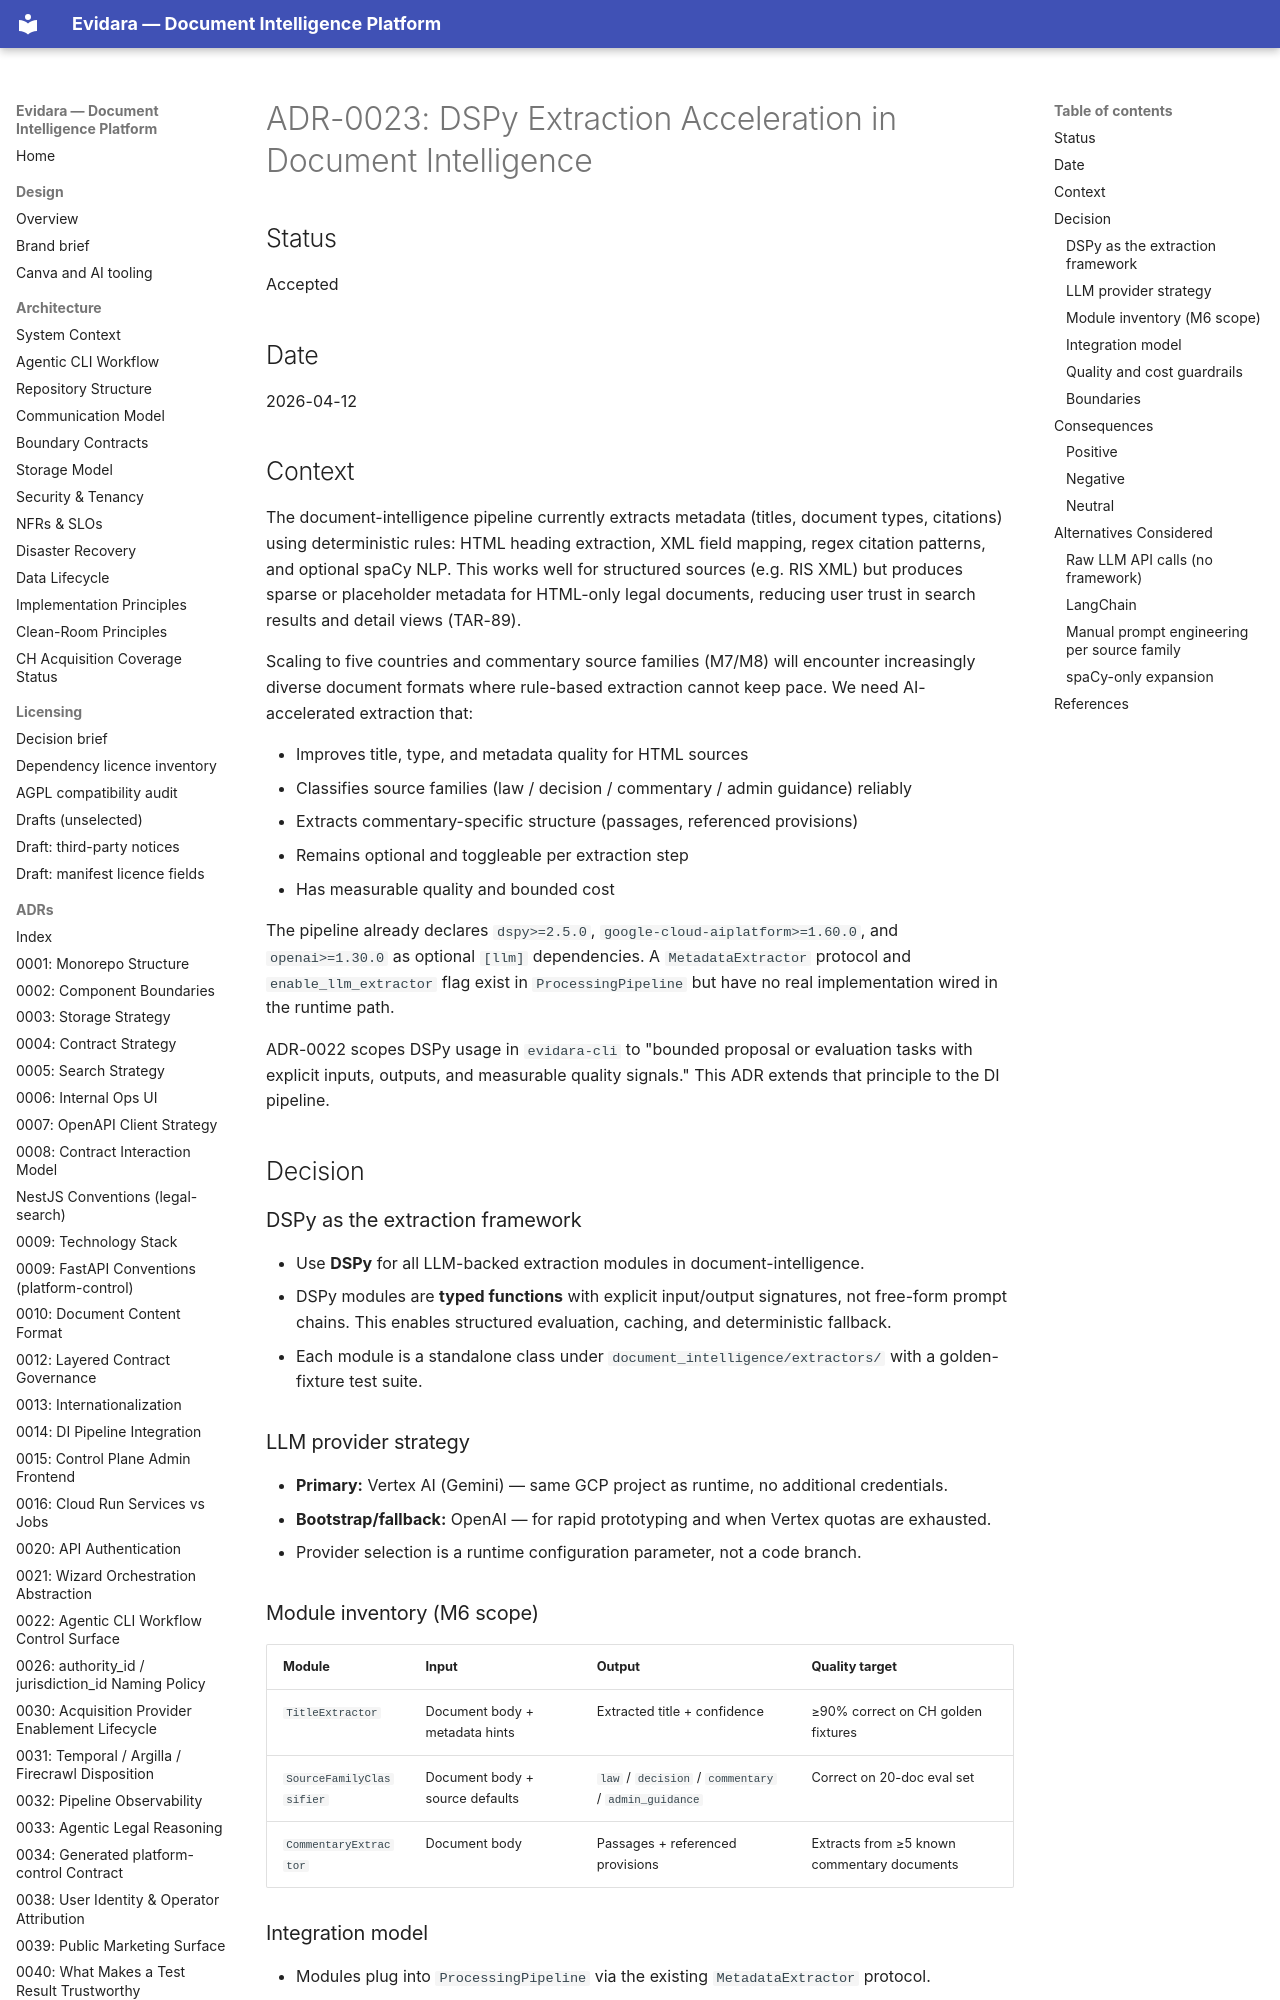

repository: philipplukas/evidara · page: adr/adr-0023-dspy-extraction-acceleration/index.html · generator: mkdocs

# ADR-0023: DSPy Extraction Acceleration in Document Intelligence

## Status

Accepted

## Date

2026-04-12

## Context

The document-intelligence pipeline currently extracts metadata (titles, document types, citations) using deterministic rules: HTML heading extraction, XML field mapping, regex citation patterns, and optional spaCy NLP. This works well for structured sources (e.g. RIS XML) but produces sparse or placeholder metadata for HTML-only legal documents, reducing user trust in search results and detail views (TAR-89).

Scaling to five countries and commentary source families (M7/M8) will encounter increasingly diverse document formats where rule-based extraction cannot keep pace. We need AI-accelerated extraction that:

- Improves title, type, and metadata quality for HTML sources
- Classifies source families (law / decision / commentary / admin guidance) reliably
- Extracts commentary-specific structure (passages, referenced provisions)
- Remains optional and toggleable per extraction step
- Has measurable quality and bounded cost

The pipeline already declares `dspy>=2.5.0`, `google-cloud-aiplatform>=1.60.0`, and `openai>=1.30.0` as optional `[llm]` dependencies. A `MetadataExtractor` protocol and `enable_llm_extractor` flag exist in `ProcessingPipeline` but have no real implementation wired in the runtime path.

ADR-0022 scopes DSPy usage in `evidara-cli` to "bounded proposal or evaluation tasks with explicit inputs, outputs, and measurable quality signals." This ADR extends that principle to the DI pipeline.

## Decision

### DSPy as the extraction framework

- Use **DSPy** for all LLM-backed extraction modules in document-intelligence.
- DSPy modules are **typed functions** with explicit input/output signatures, not free-form prompt chains. This enables structured evaluation, caching, and deterministic fallback.
- Each module is a standalone class under `document_intelligence/extractors/` with a golden-fixture test suite.

### LLM provider strategy

- **Primary:** Vertex AI (Gemini) — same GCP project as runtime, no additional credentials.
- **Bootstrap/fallback:** OpenAI — for rapid prototyping and when Vertex quotas are exhausted.
- Provider selection is a runtime configuration parameter, not a code branch.

### Module inventory (M6 scope)

| Module | Input | Output | Quality target |
|--------|-------|--------|----------------|
| `TitleExtractor` | Document body + metadata hints | Extracted title + confidence | ≥90% correct on CH golden fixtures |
| `SourceFamilyClassifier` | Document body + source defaults | `law` / `decision` / `commentary` / `admin_guidance` | Correct on 20-doc eval set |
| `CommentaryExtractor` | Document body | Passages + referenced provisions | Extracts from ≥5 known commentary documents |
